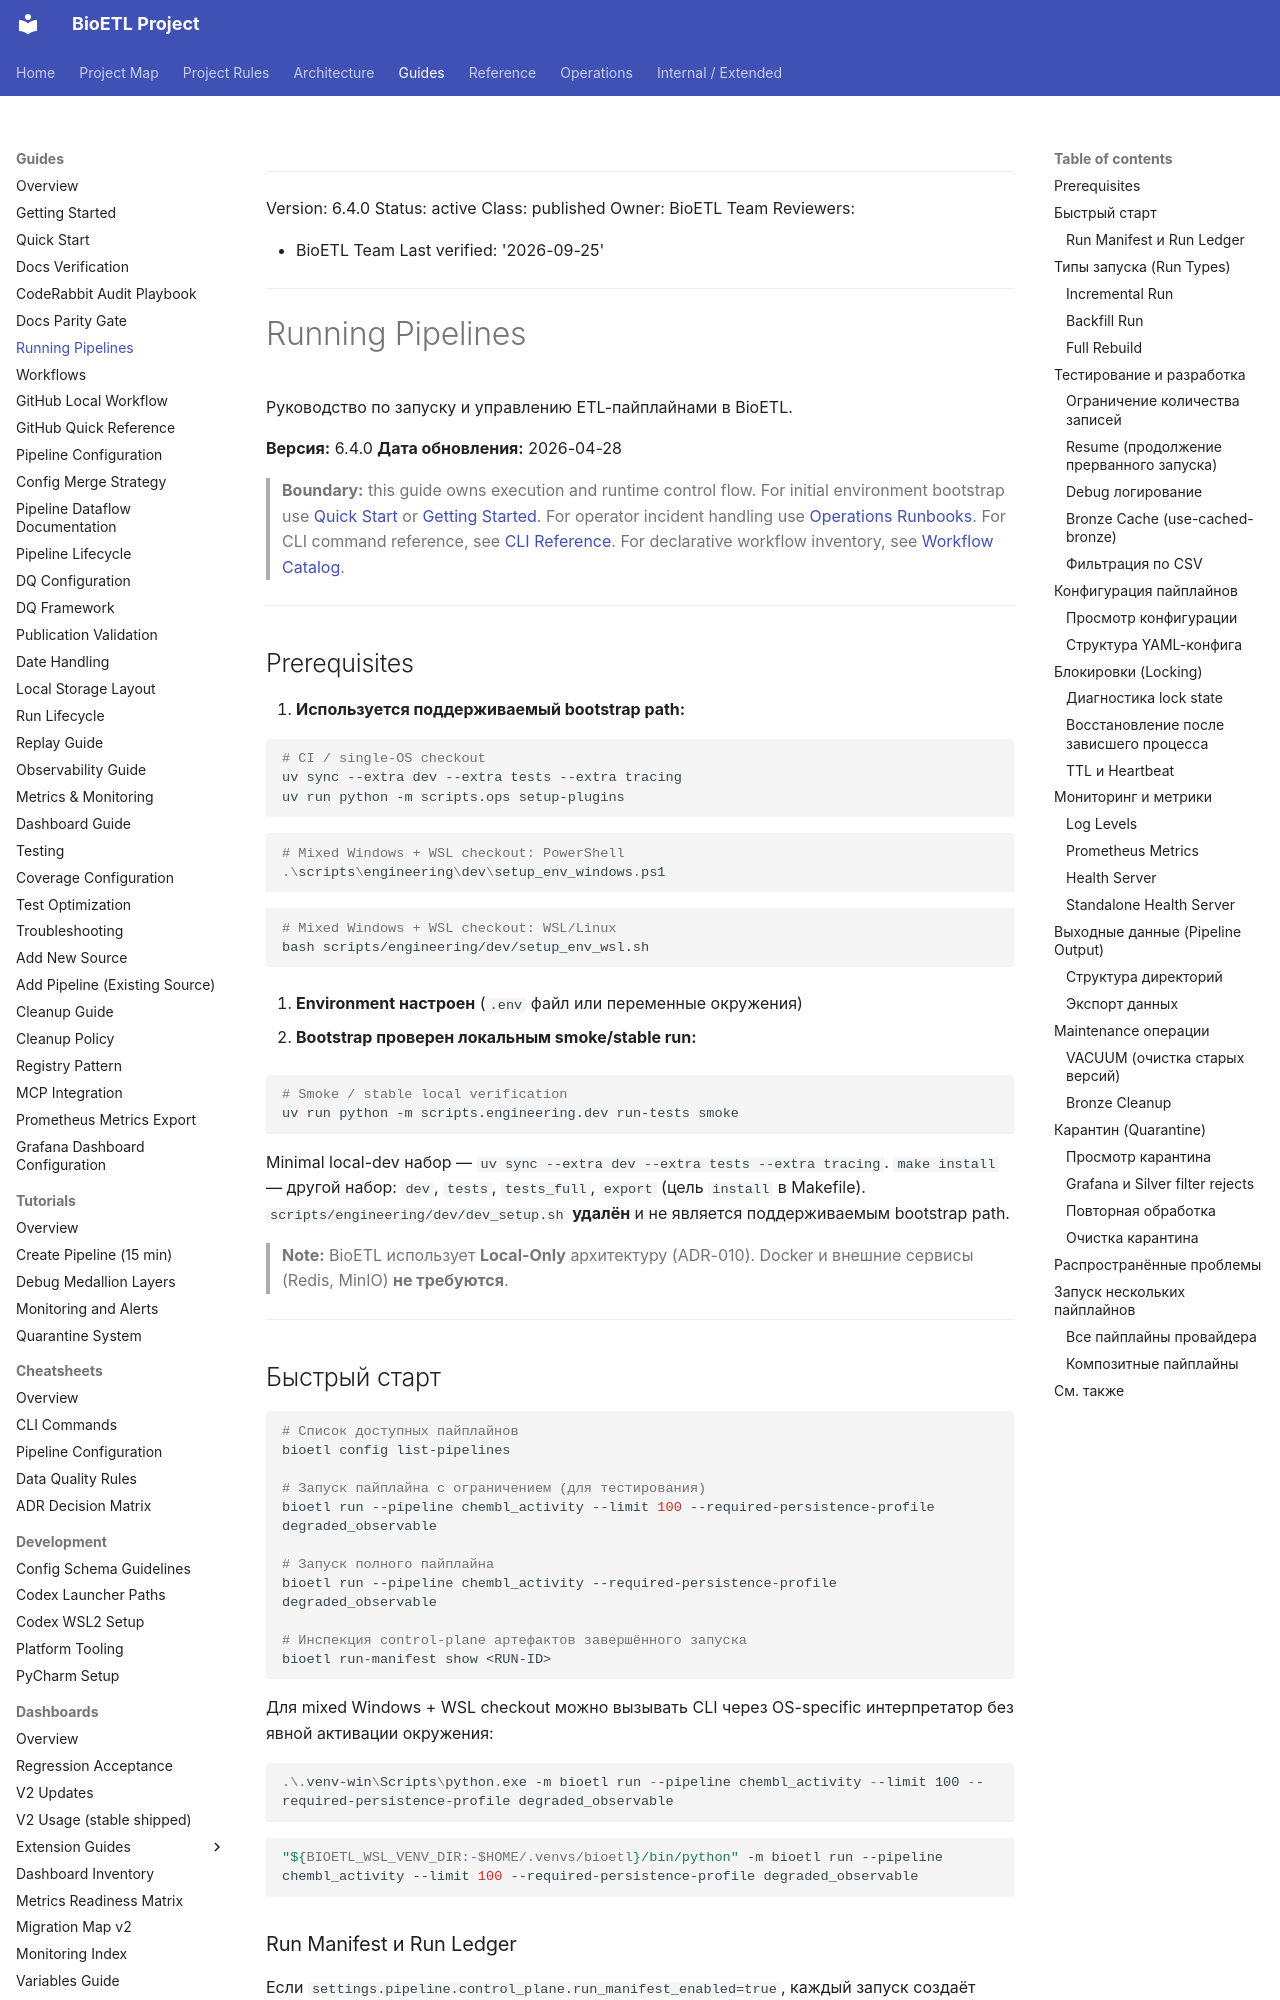

repository: SatoryKono/BioactivityDataAcquisition · page: 03-guides/running-pipelines/index.html · generator: mkdocs

______________________________________________________________________

Version: 6.4.0
Status: active
Class: published
Owner: BioETL Team
Reviewers:

- BioETL Team
  Last verified: '2026-09-25'

______________________________________________________________________

# Running Pipelines

Руководство по запуску и управлению ETL-пайплайнами в BioETL.

**Версия:** 6.4.0
**Дата обновления:** 2026-04-28

> **Boundary:** this guide owns execution and runtime control flow. For initial
> environment bootstrap use [Quick Start](quick-start.md) or
> [Getting Started](getting-started.md). For operator incident handling use
> [Operations Runbooks](../05-operations/runbooks/index.md). For CLI command
> reference, see [CLI Reference](../04-reference/cli.md). For declarative workflow
> inventory, see [Workflow Catalog](../04-reference/workflow-catalog.md).

______________________________________________________________________

## Prerequisites

1. **Используется поддерживаемый bootstrap path:**

   ```bash
   # CI / single-OS checkout
   uv sync --extra dev --extra tests --extra tracing
   uv run python -m scripts.ops setup-plugins
   ```

   ```powershell
   # Mixed Windows + WSL checkout: PowerShell
   .\scripts\engineering\dev\setup_env_windows.ps1
   ```

   ```bash
   # Mixed Windows + WSL checkout: WSL/Linux
   bash scripts/engineering/dev/setup_env_wsl.sh
   ```

1. **Environment настроен** (`.env` файл или переменные окружения)

1. **Bootstrap проверен локальным smoke/stable run:**

   ```bash
   # Smoke / stable local verification
   uv run python -m scripts.engineering.dev run-tests smoke
   ```

   Minimal local-dev набор — `uv sync --extra dev --extra tests --extra tracing`.
   `make install` — другой набор: `dev`, `tests`, `tests_full`, `export`
   (цель `install` в Makefile). `scripts/engineering/dev/dev_setup.sh` **удалён**
   и не является поддерживаемым bootstrap path.

> **Note:** BioETL использует **Local-Only** архитектуру (ADR-010).
> Docker и внешние сервисы (Redis, MinIO) **не требуются**.

______________________________________________________________________

## Быстрый старт

```bash
# Список доступных пайплайнов
bioetl config list-pipelines

# Запуск пайплайна с ограничением (для тестирования)
bioetl run --pipeline chembl_activity --limit 100 --required-persistence-profile degraded_observable

# Запуск полного пайплайна
bioetl run --pipeline chembl_activity --required-persistence-profile degraded_observable

# Инспекция control-plane артефактов завершённого запуска
bioetl run-manifest show <RUN-ID>
```

Для mixed Windows + WSL checkout можно вызывать CLI через OS-specific
интерпретатор без явной активации окружения:

```powershell
.\.venv-win\Scripts\python.exe -m bioetl run --pipeline chembl_activity --limit 100 --required-persistence-profile degraded_observable
```

```bash
"${BIOETL_WSL_VENV_DIR:-$HOME/.venvs/bioetl}/bin/python" -m bioetl run --pipeline chembl_activity --limit 100 --required-persistence-profile degraded_observable
```
